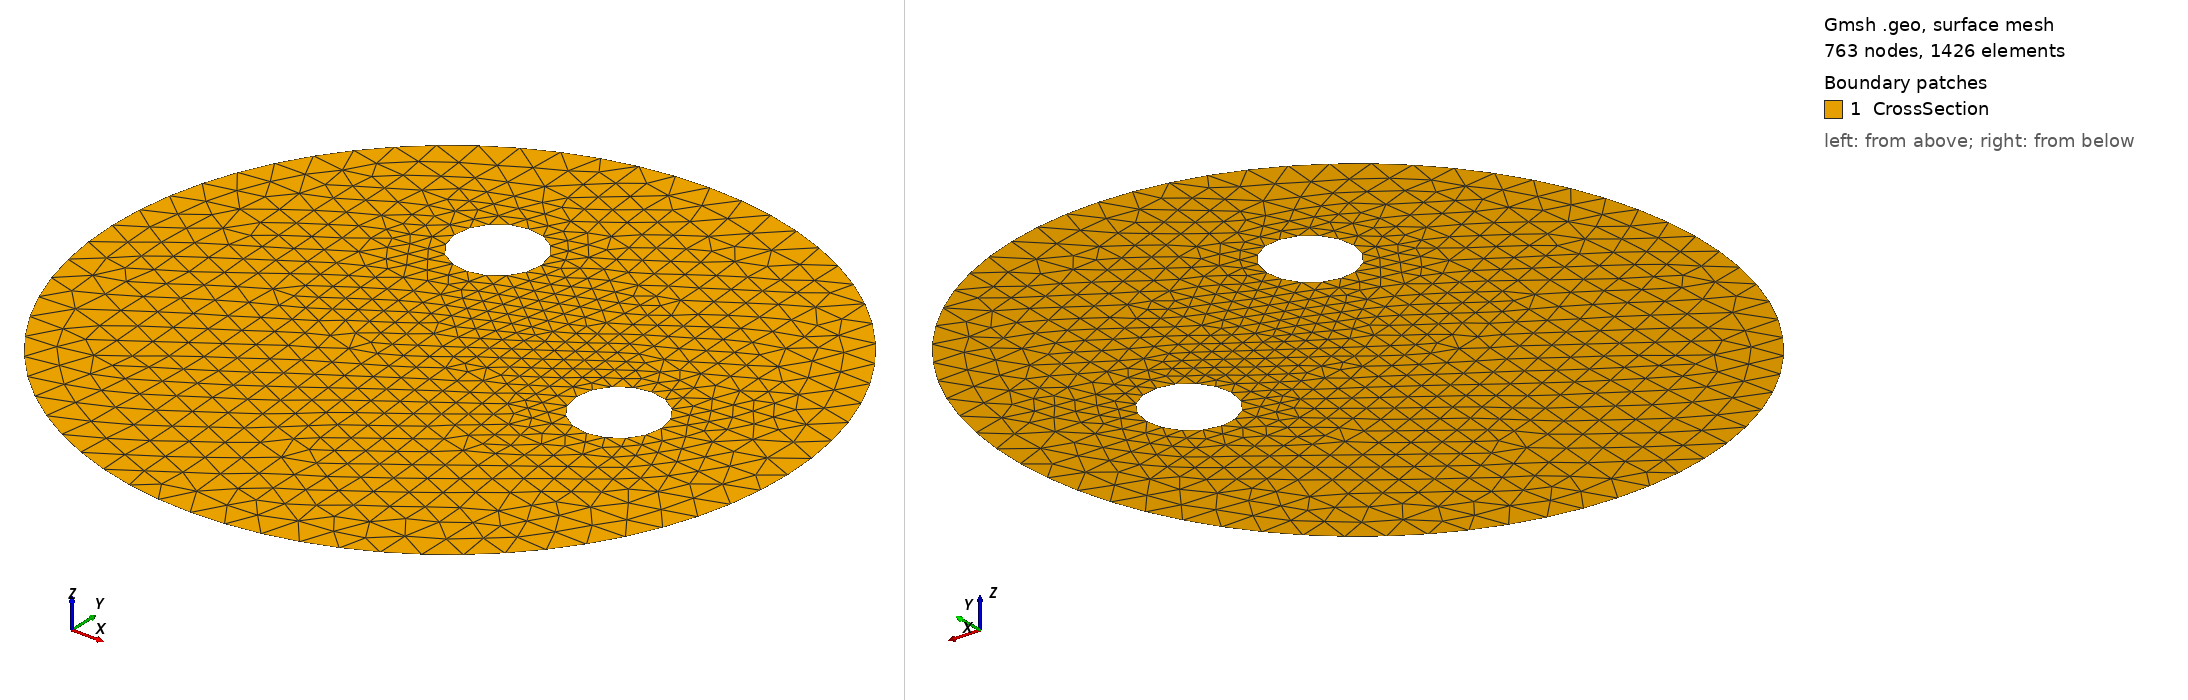

Gmsh geometry script, surface-meshed: 763 nodes, 1426 surface elements. Boundary patches (legend numbers): 1 CrossSection. Left view from above one corner, right view from below the opposite corner. Legend entries are the model's physical surfaces. The drawing asked Gmsh for element sizes between 1% and 20% of the model's largest extent; the script's own settings can give other sizes.

=== CylindricalHeatExchanger1.geo (drawn) ===
Point(1) = { 0, 0, 0, 0.1 };
Point(2) = { -1, 0, 0, 0.1 };
Point(3) = { 0, 1, 0, 0.1 };
Point(4) = { 1, 0, 0, 0.1 };
Point(5) = { 0, -1, 0, 0.1 };
Circle(1) = { 2, 1, 3 };
Circle(2) = { 3, 1, 4 };
Circle(3) = { 4, 1, 5 };
Circle(4) = { 5, 1, 2 };
Line Loop(1) = {1, 2, 3, 4};
Physical Line("OuterBoundary") = { 1, 2, 3, 4 };
Point(6) = { 0, 0, 0, 0.05 };
Point(7) = { -0.125, 0, 0, 0.05 };
Point(8) = { 0, 0.125, 0, 0.05 };
Point(9) = { 0.125, 0, 0, 0.05 };
Point(10) = { 0, -0.125, 0, 0.05 };
Translate { 0.5, 0, 0 } { Point{ 6, 7, 8, 9, 10 }; }
Rotate { {0, 0, 1}, {0, 0, 0}, 2.0 } { Point{ 6, 7, 8, 9, 10 }; }
Circle(5) = { 7, 6, 8 };
Circle(6) = { 8, 6, 9 };
Circle(7) = { 9, 6, 10 };
Circle(8) = { 10, 6, 7 };
Line Loop(2) = {5, 6, 7, 8};
Physical Line("PrimaryChannel") = { 5, 6, 7, 8 };
Point(11) = { 0, 0, 0, 0.05 };
Point(12) = { -0.125, 0, 0, 0.05 };
Point(13) = { 0, 0.125, 0, 0.05 };
Point(14) = { 0.125, 0, 0, 0.05 };
Point(15) = { 0, -0.125, 0, 0.05 };
Translate { 0.5, 0, 0 } { Point{ 11, 12, 13, 14, 15 }; }
Circle(9) = { 12, 11, 13 };
Circle(10) = { 13, 11, 14 };
Circle(11) = { 14, 11, 15 };
Circle(12) = { 15, 11, 12 };
Line Loop(3) = {9, 10, 11, 12};
Physical Line("SecondaryChannel") = { 9, 10, 11, 12 };
Plane Surface(1) = { 1, 2, 3 };
Physical Surface("CrossSection") = { 1 };
